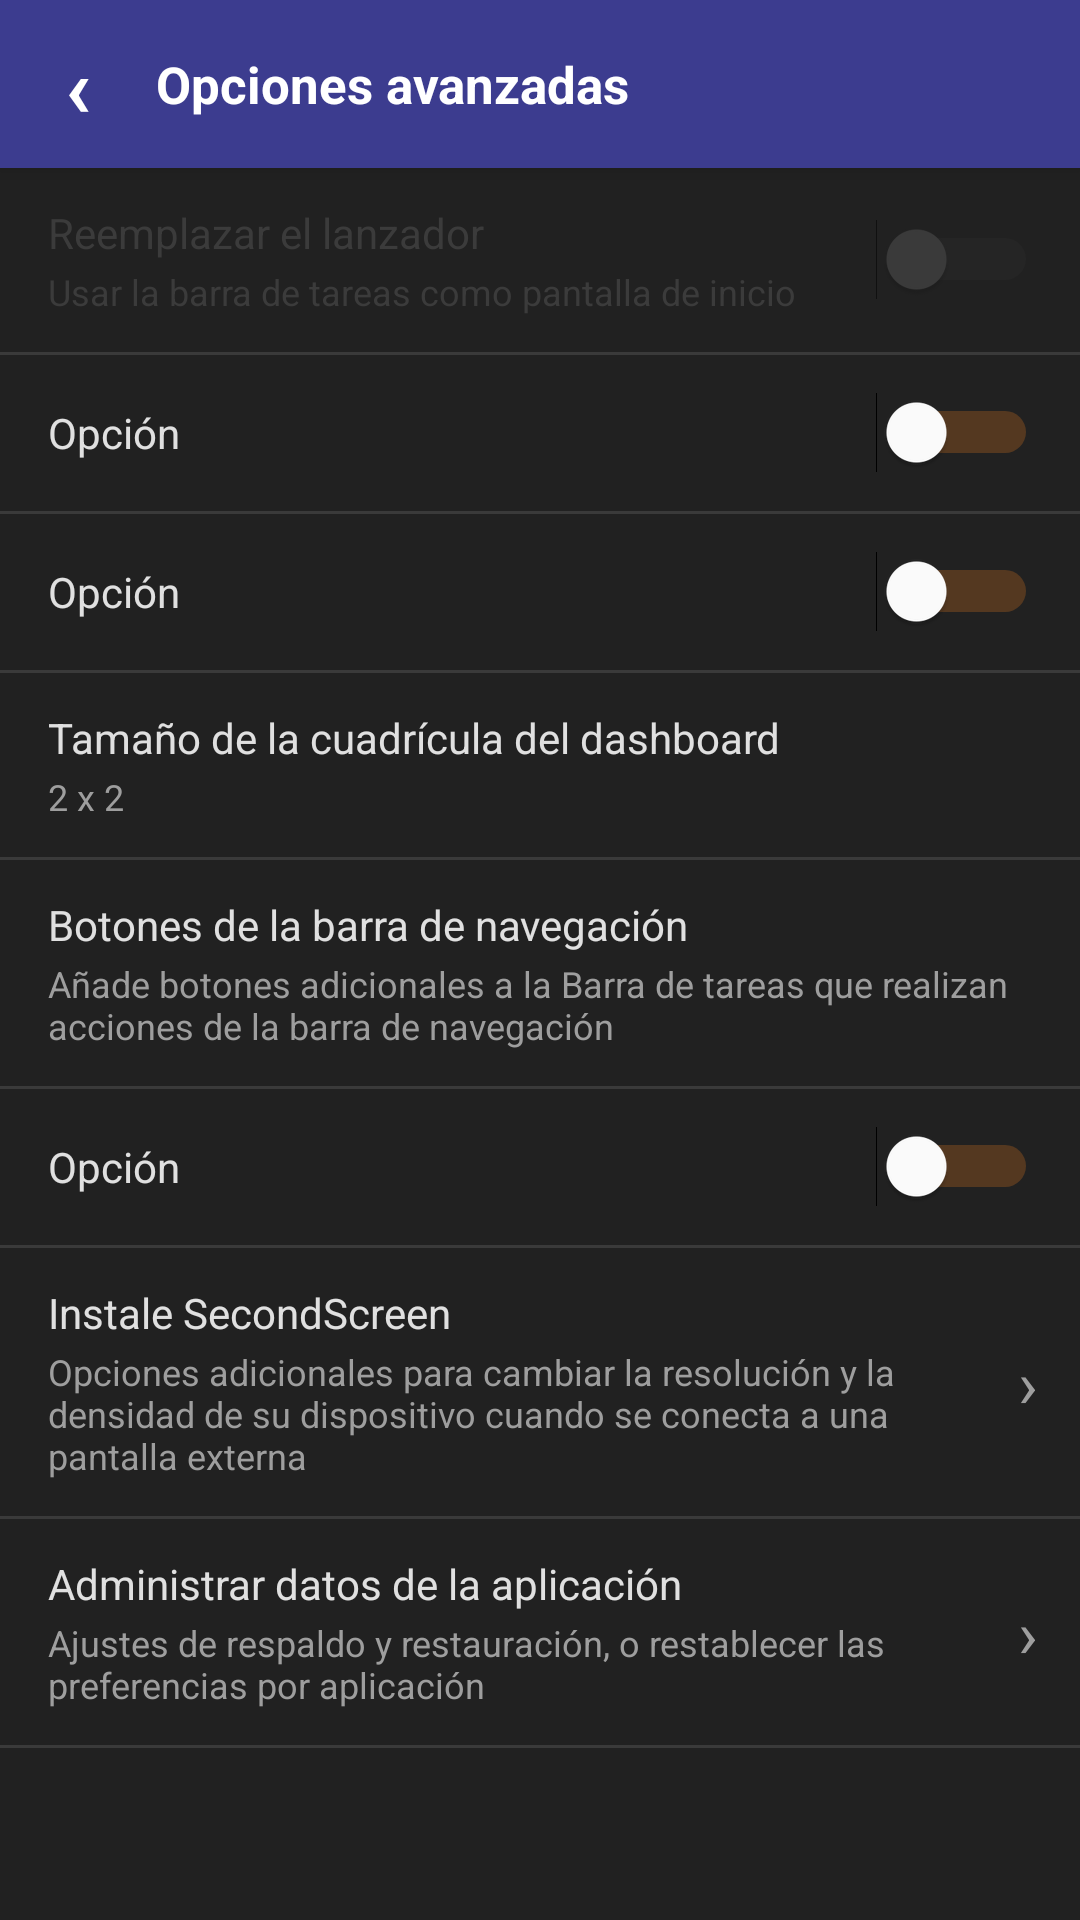

This screen was rendered from an Android layout file. Write that file and the resources it references.
<!-- AndroidManifest.xml: application theme Theme.Taskbar -->
<!-- res/layout/fragment_advanced.xml -->
<?xml version="1.0" encoding="utf-8"?>

<LinearLayout xmlns:android="http://schemas.android.com/apk/res/android"
    android:layout_width="match_parent"
    android:layout_height="match_parent"
    android:orientation="vertical"
    android:background="@color/bg">

    <LinearLayout android:layout_width="match_parent" android:layout_height="56dp"
        android:background="@color/header_bg" android:orientation="horizontal"
        android:paddingStart="4dp" android:paddingEnd="8dp" android:gravity="center_vertical" android:elevation="4dp">
        <TextView android:id="@+id/btn_back" android:layout_width="44dp" android:layout_height="44dp"
            android:gravity="center" android:text="‹" android:textColor="@color/white"
            android:textSize="28sp" android:textStyle="bold"
            android:background="?attr/selectableItemBackgroundBorderless"/>
        <TextView android:layout_width="0dp" android:layout_height="wrap_content" android:layout_weight="1"
            android:text="Opciones avanzadas" android:textColor="@color/white" android:textSize="17sp"
            android:textStyle="bold" android:layout_marginStart="4dp"/>
    </LinearLayout>

    <ScrollView android:layout_width="match_parent" android:layout_height="match_parent" android:scrollbars="vertical">
        <LinearLayout android:layout_width="match_parent" android:layout_height="wrap_content" android:orientation="vertical">

            
            <LinearLayout android:layout_width="match_parent" android:layout_height="wrap_content"
                android:background="@color/bg" android:orientation="horizontal"
                android:paddingStart="16dp" android:paddingEnd="14dp" android:paddingTop="12dp" android:paddingBottom="12dp"
                android:gravity="center_vertical" android:alpha="0.5">
                <LinearLayout android:layout_width="0dp" android:layout_height="wrap_content" android:layout_weight="1" android:orientation="vertical">
                    <TextView android:layout_width="match_parent" android:layout_height="wrap_content"
                        android:text="Reemplazar el lanzador" android:textColor="@color/disabled_text" android:textSize="14sp"/>
                    <TextView android:layout_width="match_parent" android:layout_height="wrap_content"
                        android:text="Usar la barra de tareas como pantalla de inicio"
                        android:textColor="@color/disabled_text" android:textSize="12sp" android:layout_marginTop="2dp"/>
                </LinearLayout>
                <Switch android:layout_width="wrap_content" android:layout_height="wrap_content"
                    android:enabled="false" android:checked="false"
                    android:thumbTint="@color/disabled_text" android:trackTint="@color/check_off"/>
            </LinearLayout>
            <View android:layout_width="match_parent" android:layout_height="1dp" android:background="@color/divider"/>

            
            <include layout="@layout/item_check_row" android:id="@+id/row_keyboard_shortcuts"/>
            <View android:layout_width="match_parent" android:layout_height="1dp" android:background="@color/divider"/>
            <include layout="@layout/item_check_row" android:id="@+id/row_widget_support"/>
            <View android:layout_width="match_parent" android:layout_height="1dp" android:background="@color/divider"/>

            
            <LinearLayout android:id="@+id/row_dashboard_size"
                android:layout_width="match_parent" android:layout_height="wrap_content"
                android:background="@drawable/ripple_bg" android:orientation="vertical"
                android:paddingStart="16dp" android:paddingEnd="14dp" android:paddingTop="12dp" android:paddingBottom="12dp">
                <TextView android:layout_width="match_parent" android:layout_height="wrap_content"
                    android:text="Tamaño de la cuadrícula del dashboard" android:textColor="@color/text" android:textSize="14sp"/>
                <TextView android:id="@+id/val_dashboard_size"
                    android:layout_width="match_parent" android:layout_height="wrap_content"
                    android:text="2 x 2" android:textColor="@color/muted" android:textSize="12sp" android:layout_marginTop="2dp"/>
            </LinearLayout>
            <View android:layout_width="match_parent" android:layout_height="1dp" android:background="@color/divider"/>

            
            <LinearLayout android:id="@+id/row_nav_buttons"
                android:layout_width="match_parent" android:layout_height="wrap_content"
                android:background="@drawable/ripple_bg" android:orientation="vertical"
                android:paddingStart="16dp" android:paddingEnd="14dp" android:paddingTop="12dp" android:paddingBottom="12dp">
                <TextView android:layout_width="match_parent" android:layout_height="wrap_content"
                    android:text="Botones de la barra de navegación" android:textColor="@color/text" android:textSize="14sp"/>
                <TextView android:layout_width="match_parent" android:layout_height="wrap_content"
                    android:text="Añade botones adicionales a la Barra de tareas que realizan acciones de la barra de navegación"
                    android:textColor="@color/muted" android:textSize="12sp" android:layout_marginTop="2dp"/>
            </LinearLayout>
            <View android:layout_width="match_parent" android:layout_height="1dp" android:background="@color/divider"/>

            <include layout="@layout/item_check_row" android:id="@+id/row_third_party"/>
            <View android:layout_width="match_parent" android:layout_height="1dp" android:background="@color/divider"/>

            
            <LinearLayout android:id="@+id/row_secondscreen"
                android:layout_width="match_parent" android:layout_height="wrap_content"
                android:background="@drawable/ripple_bg" android:orientation="horizontal"
                android:paddingStart="16dp" android:paddingEnd="14dp" android:paddingTop="12dp" android:paddingBottom="12dp"
                android:gravity="center_vertical">
                <LinearLayout android:layout_width="0dp" android:layout_height="wrap_content" android:layout_weight="1" android:orientation="vertical">
                    <TextView android:layout_width="match_parent" android:layout_height="wrap_content"
                        android:text="Instale SecondScreen" android:textColor="@color/text" android:textSize="14sp"/>
                    <TextView android:layout_width="match_parent" android:layout_height="wrap_content"
                        android:text="Opciones adicionales para cambiar la resolución y la densidad de su dispositivo cuando se conecta a una pantalla externa"
                        android:textColor="@color/muted" android:textSize="12sp" android:layout_marginTop="2dp"/>
                </LinearLayout>
                <TextView android:layout_width="wrap_content" android:layout_height="wrap_content"
                    android:text="›" android:textSize="22sp" android:textColor="@color/muted"/>
            </LinearLayout>
            <View android:layout_width="match_parent" android:layout_height="1dp" android:background="@color/divider"/>

            
            <LinearLayout android:id="@+id/row_manage_data"
                android:layout_width="match_parent" android:layout_height="wrap_content"
                android:background="@drawable/ripple_bg" android:orientation="horizontal"
                android:paddingStart="16dp" android:paddingEnd="14dp" android:paddingTop="12dp" android:paddingBottom="12dp"
                android:gravity="center_vertical">
                <LinearLayout android:layout_width="0dp" android:layout_height="wrap_content" android:layout_weight="1" android:orientation="vertical">
                    <TextView android:layout_width="match_parent" android:layout_height="wrap_content"
                        android:text="Administrar datos de la aplicación" android:textColor="@color/text" android:textSize="14sp"/>
                    <TextView android:layout_width="match_parent" android:layout_height="wrap_content"
                        android:text="Ajustes de respaldo y restauración, o restablecer las preferencias por aplicación"
                        android:textColor="@color/muted" android:textSize="12sp" android:layout_marginTop="2dp"/>
                </LinearLayout>
                <TextView android:layout_width="wrap_content" android:layout_height="wrap_content"
                    android:text="›" android:textSize="22sp" android:textColor="@color/muted"/>
            </LinearLayout>
            <View android:layout_width="match_parent" android:layout_height="1dp" android:background="@color/divider"/>

            <View android:layout_width="match_parent" android:layout_height="24dp"/>
        </LinearLayout>
    </ScrollView>
</LinearLayout>
<!-- res/layout/item_check_row.xml (included above) -->
<?xml version="1.0" encoding="utf-8"?>

<LinearLayout xmlns:android="http://schemas.android.com/apk/res/android"
    android:layout_width="match_parent"
    android:layout_height="wrap_content"
    android:background="@drawable/ripple_bg"
    android:orientation="horizontal"
    android:paddingStart="16dp"
    android:paddingEnd="14dp"
    android:paddingTop="10dp"
    android:paddingBottom="10dp"
    android:minHeight="52dp"
    android:gravity="center_vertical">

    <LinearLayout
        android:layout_width="0dp"
        android:layout_height="wrap_content"
        android:layout_weight="1"
        android:orientation="vertical">

        <TextView
            android:id="@+id/check_title"
            android:layout_width="match_parent"
            android:layout_height="wrap_content"
            android:textSize="14sp"
            android:textColor="@color/text"
            android:lineSpacingMultiplier="1.3"
            android:text="Opción"/>

        <TextView
            android:id="@+id/check_subtitle"
            android:layout_width="match_parent"
            android:layout_height="wrap_content"
            android:textSize="12sp"
            android:textColor="@color/muted"
            android:lineSpacingMultiplier="1.4"
            android:layout_marginTop="2dp"
            android:visibility="gone"
            android:text=""/>
    </LinearLayout>

    <Switch
        android:id="@+id/row_switch"
        android:layout_width="wrap_content"
        android:layout_height="wrap_content"
        android:checked="false"
        android:thumbTint="@color/white"
        android:trackTint="@color/orange"
        android:layout_marginStart="8dp"/>
</LinearLayout>
<!-- resources referenced by this layout -->
<resources>
  <color name="bg">#FF212121</color>
  <color name="check_off">#FF444444</color>
  <color name="disabled_text">#FF555555</color>
  <color name="divider">#FF3A3A3A</color>
  <color name="header_bg">#FF3C3C8F</color>
  <color name="muted">#FF9E9E9E</color>
  <color name="orange">#FFE67E22</color>
  <color name="text">#FFE0E0E0</color>
  <color name="white">#FFFFFFFF</color>
  <!-- drawable ripple_bg (drawable) -->
  <?xml version="1.0" encoding="utf-8"?>
  
  <ripple xmlns:android="http://schemas.android.com/apk/res/android"
      android:color="#1AFFFFFF">
      <item>
          <shape android:shape="rectangle">
              <solid android:color="#FF212121" />
          </shape>
      </item>
  </ripple>
  <style name="Theme.Taskbar" parent="Theme.MaterialComponents.DayNight.NoActionBar">
          <item name="colorPrimary">@color/orange</item>
          <item name="colorPrimaryDark">@color/header_bg</item>
          <item name="colorAccent">@color/orange</item>
          <item name="android:windowBackground">@color/bg</item>
          <item name="android:statusBarColor">@color/header_bg</item>
          <item name="android:navigationBarColor">@color/bg</item>
          <item name="android:textColor">@color/text</item>
      </style>
</resources>
